pico-8 play session: mixed d-pad (fixed 12-tick cycle)

[t = 2 s] mixed d-pad (1.2s cycle ×~1): → ← ↑ ↓ + 🅾/❎ taps, ~2s
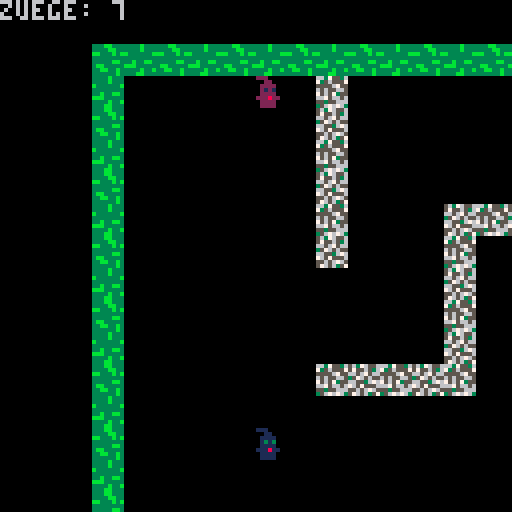
[t = 4 s] mixed d-pad (1.2s cycle ×~3): → ← ↑ ↓ + 🅾/❎ taps, ~4s
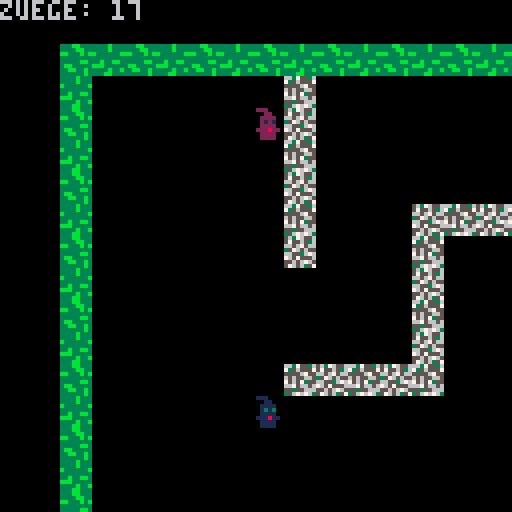
[t = 6 s] mixed d-pad (1.2s cycle ×~5): → ← ↑ ↓ + 🅾/❎ taps, ~6s
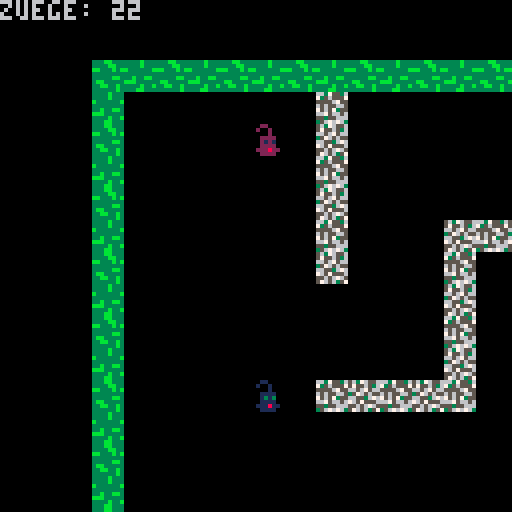
[t = 8 s] mixed d-pad (1.2s cycle ×~6): → ← ↑ ↓ + 🅾/❎ taps, ~8s
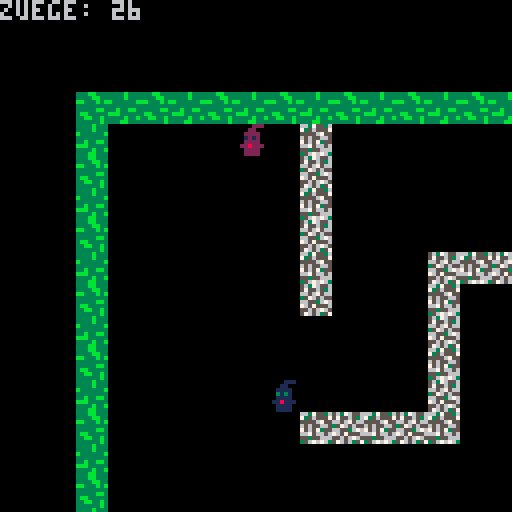

pico-8 cartridge
version 8
__lua__
function _init() 
sp1 = { x = 24,
        y = 16,
        mx = 0,
        my = 0,
		sprite = 3}
		
sp2 = { x = 24,
        y = 104,
        mx = 0,
        my = 0,
		sprite = 19}
		
cam = { x = 1,
        y = 1}
		
z1 =  { mx = 29,
        my = 12}
		
z2 =  { mx = 0, 
        my = 0}
		
mapl = {x=0,
		y=0,
		w=25,
		h=20}
		
wincount=0
winscreen=0

level = {a = 0,
         b = 0,
         c = 0,
         d = 0,
         e = 0,
         f = 0}
		 
fireworks = {}
		 
controls = false
up = 114
down = 115
left = 113
right = 112
win = false
timer = 0
titlesprite = 0
spri1 = 64
spri2 = 66
musicset = "start.game"
music1=0
music2=0
music3=0

end

function add_explosion(_x, _y, _s)
	new = {
		x = _x,
		y = _y,
		s = _s,
		sindex = 1,
		smax = #_s,
		t = 0,
		tmax = 5  
	}
 
 add(fireworks, new)
end

function player_movement()
--links
	if btnp(0) and not btnp(3) and not btnp(2)and not btnp(1)and winscreen == 1 then 
		s = mget(sp1.mx-1+mapl.x, sp1.my+mapl.y)
		
		if wincount == 0 then
			level.a += 1
		end
		
		if wincount == 1 then
			level.b += 1
		end
		
		if wincount == 2 then
			level.c += 1
		end
		
		if wincount == 3 then
			level.d += 1
		end
		
		if wincount == 4 then
			level.e += 1
		end
		
		if wincount == 5 and win ==  false then
			level.f += 1
		end
		
		if not fget(s,0) then
			sp1.x = sp1.x - 8
			if sp2.y == sp1.y and sp2.x == sp1.x then
				sp1.x += 8
			end
		end 
		
		sp1.sprite = 4
		sp2.sprite = 20
	end
 
	if btnp(0)and  not btnp(3) and not btnp(2)and not btnp(1) and winscreen == 1 then 
		s = mget(sp2.mx-1+mapl.x, sp2.my+mapl.y)
		if not fget(s,0) then
			sp2.x = sp2.x - 8
			if sp2.y == sp1.y and sp2.x == sp1.x then
				sp2.x += 8
			end
		end
	end

--rechts
	if btnp(1) and not btnp(3) and not btnp(2)and winscreen == 1 then 
		s = mget(sp1.mx+1+mapl.x, sp1.my+mapl.y)
		
		if wincount == 0 then
			level.a += 1
		end
		
		if wincount == 1 then
			level.b += 1
		end
		
		if wincount == 2 then
			level.c += 1
		end
		
		if wincount == 3 then
			level.d += 1
		end
		
		if wincount == 4 then
			level.e += 1
		end
		
		if wincount == 5 and win == false then
			level.f += 1
		end
		
		if not fget(s,0) then
			sp1.x = sp1.x + 8
			if sp2.y == sp1.y and sp2.x == sp1.x then
				sp1.x -= 8
			end
		end 
		
		sp1.sprite = 3
		sp2.sprite = 19
	end
 
	if btnp(1) and not btnp(0) and not btnp(3) and not btnp(2)and  winscreen == 1 then 
		s = mget(sp2.mx+1+mapl.x, sp2.my+mapl.y)
		if not fget(s,0) then
			sp2.x = sp2.x + 8
			if sp2.y == sp1.y and sp2.x == sp1.x then
				sp2.x -= 8
			end
		end
	end
	
--unten
	if btnp(3) and not btnp(0) and not btnp(1) and not btnp(2)and  winscreen == 1 then 
		s = mget(sp1.mx+mapl.x, sp1.my+1+mapl.y)
		
		if wincount == 0 then
			level.a += 1
		end
		
		if wincount == 1 then
			level.b += 1
		end
		
		if wincount == 2 then
			level.c += 1
		end
		
		if wincount == 3 then
			level.d += 1
		end
		
		if wincount == 4 then
			level.e += 1
		end
		
		if wincount == 5 and win == false then
			level.f += 1
		end
		
		if not fget(s,0) then
			sp1.y = sp1.y + 8
			if sp1.y == sp2.y and sp1.x == sp2.x then
				sp1.y -= 8
			end
		end 
		
		sp1.sprite = 6
		sp2.sprite = 22
	end
 
	if btnp(3)  and not btnp(0) and not btnp(1) and not btnp(2)and  winscreen == 1 then 
		s = mget(sp2.mx+mapl.x, sp2.my+1+mapl.y)
	
		if not fget(s,0) then
			sp2.y = sp2.y + 8
			if sp2.y == sp1.y and sp2.x == sp1.x then
				sp2.y -= 8
			end
		end
	end
 
--oben
	if btnp(2)and not btnp(0) and not btnp(1) and not btnp(3) and winscreen == 1 then 
		s = mget(sp1.mx+mapl.x, sp1.my-1+mapl.y)
		
		if wincount == 0 then
			level.a += 1
		end
		
		if wincount == 1 then
			level.b += 1
		end
		
		if wincount == 2 then
			level.c += 1
		end
		
		if wincount == 3 then
			level.d += 1
		end
		
		if wincount == 4 then
			level.e += 1
		end
		
		if wincount == 5 and win == false then
			level.f += 1
		end
		
		if not fget(s,0) then
			sp1.y = sp1.y - 8
			if sp1.y == sp2.y and sp1.x == sp2.x then
				sp1.y += 8
			end
		end 
		
		sp1.sprite = 5
		sp2.sprite = 21
	end
 
	if btnp(2)  and not btnp(0) and not btnp(1) and not btnp(3)and  winscreen == 1 then 
		s = mget(sp2.mx+mapl.x, sp2.my-1+mapl.y) 
		if not fget(s,0) then
			sp2.y = sp2.y - 8
			if sp2.y == sp1.y and sp2.x == sp1.x then
				sp2.y += 8
			end
		end
	end
end

function camera_movement()

	cam.x=(sp1.x+sp2.x)/2-63
	cam.y=(sp1.y+sp2.y)/2-63
	camera(cam.x, cam.y)

	sp1.mx = flr(sp1.x/8)
	sp1.my = flr(sp1.y/8)
	sp2.mx = flr(sp2.x/8)
	sp2.my = flr(sp2.y/8)

	s1 = mget(sp1.mx+mapl.x, sp1.my+mapl.y)
	s2 = mget(sp2.mx+mapl.x, sp2.my+mapl.y)
end

function music_get()
	if musicset=="start.game" and music1==0 then
		music(-1)
		music(0)
		music1+=1
	end
	
	if musicset=="game" and music2==0 then
		music(-1)
		music(3)
		music2+=1
	end
	
	if musicset=="end.game" and music3==0then
		music(-1)
		music(2)
		music3+=1
	end
end

function _update60()
	player_movement()
	timer += 1
	camera_movement()
		
	if fget(s1,1) and fget(s2,2) then
		win = true
	end
	
	if btnp(5) and wincount==2 and wincount !=5 then
		wincount += 1
		win=false
		mapl.y=0
		mapl.x=26
		sp1.x = 24
		sp1.y = 16
		sp2.x = 24
		sp2.y = 104
	end
	
	if btnp (5,1) then
		_init()
	end
	
	if btnp(5) and win==true and wincount !=5 and wincount != 2 then
		wincount += 1
		win=false
		mapl.y += 20	
		sp1.x = 24
		sp1.y = 16
		sp2.x = 24
		sp2.y = 104
	end
	
	if btnp(5) and winscreen == 0 and controls == false  then
		winscreen += 1
		musicset="game"
	end

	if btnp (5,1)and wincount != 0 and winscreen != 0 then
		_init()
		controls = false 
	end

	if btnp (4)and controls == false and wincount != 5 and wincount == 0 and winscreen == 0 then
		controls = true
	end
 
	if btnp (5)and controls == true and wincount != 5 and wincount == 0 and winscreen == 0 then
		controls = false
	end
	
	if btnp(5,1) and controls == false then
		_init()
	end
	
	if win == true and wincount == 5 then
		musicset="end.game"
		--cam.x = 0
		--cam.y = 0
		if timer%15 == 0 then
			add_explosion(flr(rnd(128)+96),
			flr(rnd(128)),
			{96, 97, 98, 99, 100, 101})
		end
	end
	
	for e in all (fireworks) do

	-- timer erhoehen
		e.t += 1

		if e.t >= e.tmax then
			-- naechstes sprite anzeigen
			e.sindex += 1
			e.t = 0
   
			if e.sindex > e.smax then
				-- nach ende der animation
				del(fireworks, e)
			end
		end
	end
	
	if titlesprite >= 20 then
		titlesprite += 1
		spri2 = 65
		spri1 = 67
	end
	
	if titlesprite <= 20 then
		titlesprite += 1
		spri2 = 64
		spri1 = 66
	end
	
	if titlesprite == 40 then
		titlesprite = 0
	end
		
end

function _draw()
	cls()
	music_get()
	
	if winscreen != 0 then
		map(mapl.x, mapl.y, 0, 0, mapl.w, mapl.h)
	end
	
	spr(sp1.sprite, sp1.x, sp1.y, 1, 1)
	spr(sp2.sprite, sp2.x, sp2.y, 1, 1)
	
 --startscreen
	if wincount == 0 and winscreen == 0 then
		cls()
		spr(8, 0, 0, 8, 8)
		
		spr(spri1, 13, 29, 1, 2)
		spr(spri2, 44, 7, 1, 2)
		
		print("press v to start",0,90,7)
		print("press c for controls",0,100,7)
	end
	
 --controls-screen
	if controls == true then
		cls()
		print("controls",30,20,7)
		print("movement:",-10,40,7)
		print("up",-10,50,7)
		spr(up,30,49,1,1) 
		print("down",-10,60,7)
		spr(down,30,59,1,1)  
		print("left",-10,70,7)
		spr(left,30,69,1,1)  
		print("right",-10,80,7)
		spr(right,30,79,1,1)   
		print("back (v)",-10,110,7)
	end
	
	if wincount == 0 and winscreen == 1 then
		print("zuege: "..level.a,cam.x,cam.y,6)
	end
 
	if wincount == 1 then
		print("zuege: "..level.b,cam.x,cam.y,6)
	end
 
	if wincount == 2 then
		print("zuege: "..level.c,cam.x,cam.y,6)
	end
 
	if wincount == 3 then
		print("zuege: "..level.d,cam.x,cam.y,6)
	end
 
	if wincount == 4 then
		print("zuege: "..level.e,cam.x,cam.y,6)
	end
 
	if wincount == 5 then
		print("zuege: "..level.f,cam.x,cam.y,6)
	end
	
	if win == true  and wincount!=5 then
		cls()
		spr(8,cam.x+45,cam.y,8,8)
		
		spr(spri1, cam.x+45+13, cam.y+29, 1, 2)
		spr(spri2, cam.x+45+44, cam.y+7, 1, 2)
		
		print ("level finished",cam.x+50,cam.y+64,12)
		print ("next level (v)", cam.x+50, cam.y+ 73,8)  
	end
	
	if win==true and wincount==5 then
		cls()
		for e in all (fireworks) do
			spr(e.s[e.sindex],
			e.x,
			e.y)
		end
		spr(8,cam.x+45,cam.y,8,8)
		
		spr(spri1, cam.x+45+13, cam.y+29, 1, 2)
		spr(spri2, cam.x+45+44, cam.y+7, 1, 2)
		
		print ("you win!",cam.x+50,cam.y+56,7)
		print ("level  zuege",cam.x+50,cam.y+64)
		print ("1",cam.x+58,cam.y+72)
		print ("2",cam.x+58,cam.y+80)
		print ("3",cam.x+58,cam.y+88)
		print ("4",cam.x+58,cam.y+96)
		print ("5",cam.x+58,cam.y+104)
		print ("6",cam.x+58,cam.y+112)
		print (level.a,cam.x+85,cam.y+72,7)	
		print (level.b,cam.x+85,cam.y+80,7)
	    print (level.c,cam.x+85,cam.y+88,7)
		print (level.d,cam.x+85,cam.y+96,7) 
		print (level.e,cam.x+85,cam.y+104,7)
		print (level.f,cam.x+85,cam.y+112,7)     	
		print (64,cam.x+115,cam.y+72,7)	
		print (47,cam.x+115,cam.y+80,7)
		print (52,cam.x+115,cam.y+88,7)
		print (55,cam.x+115,cam.y+96,7) 
		print (51,cam.x+115,cam.y+104,7)
		print (64,cam.x+115,cam.y+112,7) 
		print ("press q to restart",cam.x+50,cam.y+120,7)      	
	end
	
	--print (titlesprite, 10, 10, 4)
	--print (#fireworks, 10, 10, 4)
	--[[debugging
	print ("x: "..mapl.x, 10 ,10, 2)
	print ("y: "..mapl.y, 10, 17, 2)
	print ("w: "..mapl.w, 10 ,24, 2)
	print ("h: "..mapl.h, 10, 31, 2)
	rectfill (63, 63, 64, 64, 2)
	print(test,0,0,1)]]
end
__gfx__
00000000333bb3333333b33302220000000022200002e00000220000000660000000000000000000000000000000000000000000000000000000000000000000
000000003333bb333333b33300022000000220000002e00002002000006666000000000000000000000000000000000000000000000000000000000000000000
00700700bb333b3bb333333b00222200002222000022e20000002000066226600000000000000000000000000000000000000000000000000000000000000000
00077000333333333333333300212100001212000022e20000222200662222660000000000000000000000000000000000000000000000000000000000000000
0007700033333bb333b33bb300222200002222000022e20000212100662222660000000000000000000000000000000000000000000000000000000000000000
007007003bb33333bbb3333302228220022822200222222000222200662222660000000000000000000000000000000000000000000000000000000000000000
0000000033bb33b33333b33b00222200002222000022220002228220662222660000000000000000000000000000000000000000000000000000000000000000
00000000333333b3333bb33300222200002222000022220000222200662222660000000000000000000000000000000000000000000000000000000000000000
00066000663755365637655601110000000011100001c00000110000000000000000000000000000000000000000000000000000000000000000000000000000
00666600735655575755653600011000000110000001c00001001000000000000000000000000000000000000000000000000000000000000000000000000000
06611660555567556656756600111100001111000011c10000001000000000000000000000000000000000000000000000000000000000000000000000000000
66111166656556653576565500131300003131000011c10000111100000000000000000000000000000000000000000011111000000000000000000000000000
66111166756573556655367600111100001111000011c10000131300000000000000000000000000000000000000000111111000000000000000000000000000
66111166667566567657555601118110011811100111111000111100000000000000000000011111100000000000001111111100000000000000000000000000
6611116655355666556567650011110000111100001111000111811000000000000000000011111111000000000000111c011100000000000000000000000000
6611116635676763576563570011110000111100001111000011110000000000000000000111ccc11100000000000111c0001100000000000000000000000000
00000000f999aa9f9f99a99f44b3b333443344b476655676667556751111111c00000000111c00000000000000000111c0011100000000000000000000000000
00000000a9faa9f99aa999a9b3434343b433443365067656066056501c11111c0000000011cc0000000000000000011c00011100000000000000000000000000
00000000fa99a9a999ff99a94344334b4333344405655665566575661c111c110000000111c00000000000000000011c00011c00000000000000000000000000
00000000a99999a9a99aa9a9434434444443b44b66655605055505651c1c1c11000000011c000000000000000000011c00011c00000000000000000000000000
0000000099a9f99faaaa9faf334b44443343344357575565675565761c1c1c11000000011c00000000000000000001110011c000000000000000000000000000
00000000f99f99aaa999aa9944b4444334b333430566566566565666111c1111000000011c0000000000000000000111111cc000000000000000000000000000
000000009afa99af99af99af44333443343344b36665505675666050111c111100000001100000000000111111100111111c0000111110000000000000000000
00000000faaaa9f999a99a9943343b433444b444655765505665757011111c110000000110000000000011111111001111c00001111111001110011000000000
0000000044f44f4044444444ccccccccccccccccbb8b3bbbb8bb33b81c111c1c0000000111000000000111ccc1111011100000011111111011111cc000000000
00000000f0404f44ffff40ffc1cccc11cccc1111b31b33b133bb333b1c111c1c000000011100000000011c0000111001110000011ccc1110111ccc0000000000
000000004ff44444444ff44f111cccc111cccccc333333333b318b331c1c111c00000000111000000011100000111001110000011c0001100110000000000000
000000004fff04f4f04f4044cccccccccccccccc1bb81333bbb3bbb8111c11110000000011110000011111000011100111000001100011100110000000000000
00000000f04444f4444f44f411cc11ccccccc111333bb3b8bb3bb133111c11110000000001111111111111100111000c11100011111111100110000000000000
00000000f44ff4f444f444f4cccccccc111cccccbb3bb3b3bb333b3b1c1111c10000000000c11111111011111111000cc111111111111cc00110000000000000
000000004ff4f044f444f40fc111cccccccccc1138b3b1bbb133383b1c1111c100000000000ccccccc100cccccc000000cccccc001ccc0000cc0000000000000
000000004404f44ff044f444cccccccccc111cccbbb1b33b83bbbb311c1111c10000000000000000000000000000000000000000000000000000000000000000
00000000000000000000000000000000000000000000000000000000000000000000000000000000000000000000000000000000000000000000000000000000
00000000000000000000000000000000000000000000000000000000000000000000000000000000000000000000000000000000000000000000000000000000
00000000000000000000000000000000000000000000000000000000000000000000000000000000000000000000000000000000000000000000000000000000
00000000000000000000000000000000000000000000000000000000000000000000000000000000000000000000000000000000000000000000000000000000
00000000000000000000000000000000000000000000000000000000000000000000000000000000000000000000000000000000000000000000000000000000
00000000000000000000000000000000000000000000000000000000000000000000000000000000000000000000000000000000000000000000000000000000
00022200000022001110000011000000000000000000000000000000000000000008888888000000000000000880000880000000000000000000000000000000
002200000002200000110000011000000000000000000000000000000000000000088eee88800000000000000880000880000000000000000000000000000000
02222000002200000111100000110000000000000000000000000000000000000008ee0088800000000000000880000880000000000000000000000000000000
01212000022220000131300001111000000000000000000000000000000000000008e00008880000000000000880000880000000000000000000000000000000
02222000012120000111100001313000000000000000000000000000000000000008e00008880000000000000880000880000000000000000000000000000000
22822200022220001118110001111000000000000000000000000000000000000008e00008880000000008888888800880000000000000000000000000000000
02222000228222000111100011181100000000000000000000000000000000000008800088800000000008eee88ee00888888000000000008800880088888000
022220000222200001111000011110000000000000000000000000000000000000088888888008888000000008e0000888888800088880008888ee088eee8000
020020000222200001001000011110000000000000000000000000000000000000088eee8800088ee088888008e000088eee880088ee880088eee008e0000000
02002000020020000100100001001000000000000000000000000000000000000008ee00888008e0088ee88008e00008e00088008e0088008800000888888000
00000000000000000000000000000000000000000000000000000000000000000008e000088008e008e0088008e00008e000880088888e00880000008eee8800
0000000000000000000000000000a0000000a0000000a00000000000000000000008e000088008e008e0088008e00008e0008800888ee0008800000000008800
00000000000000000000a00000809080008090800080008000000000000000000008800088800880088888e008e00008e0008800888000008800000000088e00
000000000000a000000808000008080000080800000000000000000000000000000888888880088008888e0008e00008e000880088888800880000088888e000
00009000000a9a0000a090a00a90909a0a90009a0a00000a00000000000000000008eeeeee000ee00088e000088000088000ee000eeeee00ee0000088eeee000
000000000000a0000008080000080800000808000000000000000000000000000000000000000000000000000000000000000000000000000000000000000000
00000000000000000000a00000809080008090800080008000000000000000000000000000000000000000000000000000000000000000000000000000000000
0000000000000000000000000000a0000000a0000000a00000000000000000000000000000000000000000000000000000000000000000000000000000000000
00000000000000000000000000000000000000000000000000000000000000000000000000000000000000000000000000000000000000000000000000000000
00007000000700000007000000070000000000000000000000000000000000000000000000000000000000000000000000000000000000000000000000000000
00000700007000000077700000070000000000000000000000000000000000000000000000000000000000000000000000000000000000000000000000000000
07777770077777700707070000070000000000000000000000000000000000000000000000000000000000000000000000000000000000000000000000000000
00000700007000000007000007070700000000000000000000000000000000000000000000000000000000000000000000000000000000000000000000000000
00007000000700000007000000777000000000000000000000000000000000000000000000000000000000000000000000000000000000000000000000000000
00000000000000000007000000070000000000000000000000000000000000000000000000000000000000000000000000000000000000000000000000000000
00000000000000000000000000000000000000000000000000000000000000000000000000000000000000000000000000000000000000000000000000000000
12132313000000000000002300230000000000002313232200000011000000000073000000000072000073000000000000002100000000000000000000000000
00000000000000000000000000000000000000000000000000000000000000000000000000000000000000000000000000000000000000000000000000000000
22231300000000000000001300000000000000001323131200000021000000000072000073000000000072000000000070001100000000000000000000000000
00000000000000000000000000000000000000000000000000000000000000000000000000000000000000000000000000000000000000000000000000000000
12132313000000000000002300000000000000002313232200000011000000000000000072000073000000000000000000002100000000000000000000000000
00000000000000000000000000000000000000000000000000000000000000000000000000000000000000000000000000000000000000000000000000000000
22122212221222122212221222122212221222122212221200000021112111211121112111211121112111211121112111211100000000000000000000000000
00000000000000000000000000000000000000000000000000000000000000000000000000000000000000000000000000000000000000000000000000000000
00000000000000000000000000000000000000000000000000000000000000000000000000000000000000000000000000000000000000000000000000000000
00000000000000000000000000000000000000000000000000000000000000000000000000000000000000000000000000000000000000000000000000000000
00000000000000000000000000000000000000000000000000000000000000000000000000000000000000000000000000000000000000000000000000000000
00000000000000000000000000000000000000000000000000000000000000000000000000000000000000000000000000000000000000000000000000000000
00000000000000000000000000000000000000000000000000000000000000000000000000000000000000000000000000000000000000000000000000000000
00000000000000000000000000000000000000000000000000000000000000000000000000000000000000000000000000000000000000000000000000000000
00000000000000000000000000000000000000000000000000000000000000000000000000000000000000000000000000000000000000000000000000000000
00000000000000000000000000000000000000000000000000000000000000000000000000000000000000000000000000000000000000000000000000000000
32423242324232423242324232423242324232423242324200000010201020102010201020102010201020102010201020102000000000000000000000000000
00000000000000000000000000000000000000000000000000000000000000000000000000000000000000000000000000000000000000000000000000000000
42000000000000003300000000000000000000000000003200000020000000005300000000000053000063000053000000001000000000000000000000000000
00000000000000000000000000000000000000000000000000000000000000000000000000000000000000000000000000000000000000000000000000000000
32000000000000004300000000000000000000000000004200000010000000006300006300005363000053000063000000002000000000000000000000000000
00000000000000000000000000000000000000000000000000000000000000000000000000000000000000000000000000000000000000000000000000000000
42000000000000003300000000000000000000000000003200000020000000635300005300000053005363000053000100001000000000000000000000000000
00000000000000000000000000000000000000000000000000000000000000000000000000000000000000000000000000000000000000000000000000000000
32000000000000004333433343004300000000000000004200000010000000530000006353630063000053630000000000002000000000000000000000000000
00000000000000000000000000000000000000000000000000000000000000000000000000000000000000000000000000000000000000000000000000000000
42000000000000000000000000003300000000000001003200000020000000630053635300000053000000000063000000001000000000000000000000000000
00000000000000000000000000000000000000000000000000000000000000000000000000000000000000000000000000000000000000000000000000000000
32000000000033000000000000004300000000000000004200000010000000000000000000000063005363530053006353632000000000000000000000000000
00000000000000000000000000000000000000000000000000000000000000000000000000000000000000000000000000000000000000000000000000000000
42000000000043000000000000000000000000000000003200000020000000000063000000000053006300000063000000001000000000000000000000000000
00000000000000000000000000000000000000000000000000000000000000000000000000000000000000000000000000000000000000000000000000000000
32000000000033000000000000000000000000000000004200000010000000536353635363005363005300536353635363532000000000000000000000000000
00000000000000000000000000000000000000000000000000000000000000000000000000000000000000000000000000000000000000000000000000000000
42000000000043000000000000003300000000000000003200000020000000000000006353000000000000000000000000001000000000000000000000000000
00000000000000000000000000000000000000000000000000000000000000000000000000000000000000000000000000000000000000000000000000000000
32000000000000000000000000004300000000000070004200000010000000006300005300005363000053635363530000632000000000000000000000000000
00000000000000000000000000000000000000000000000000000000000000000000000000000000000000000000000000000000000000000000000000000000
42000000000000003343334333003300000000000000003200000020000000005363536300000053000000000053000000001000000000000000000000000000
00000000000000000000000000000000000000000000000000000000000000000000000000000000000000000000000000000000000000000000000000000000
32000000000000000000000043000000000000000000004200000010000000006300000000630063005363530063007000002000000000000000000000000000
00000000000000000000000000000000000000000000000000000000000000000000000000000000000000000000000000000000000000000000000000000000
42000000000000000000000033000000000000000000003200000020000000000000630000530000006300000053000000001000000000000000000000000000
00000000000000000000000000000000000000000000000000000000000000000000000000000000000000000000000000000000000000000000000000000000
32000000000000000000000043000000000000000000004200000010000053000000530000630000005300000063000000002000000000000000000000000000
00000000000000000000000000000000000000000000000000000000000000000000000000000000000000000000000000000000000000000000000000000000
42324232423242324232423242324232423242324232423200000020102010201020102010201020102010201020102010201000000000000000000000000000
00000000000000000000000000000000000000000000000000000000000000000000000000000000000000000000000000000000000000000000000000000000
00000000000000000000000000000000000000000000000000000000000000000000000000000000000000000000000000000000000000000000000000000000
00000000000000000000000000000000000000000000000000000000000000000000000000000000000000000000000000000000000000000000000000000000
00000000000000000000000000000000000000000000000000000000000000000000000000000000000000000000000000000000000000000000000000000000
00000000000000000000000000000000000000000000000000000000000000000000000000000000000000000000000000000000000000000000000000000000
00000000000000000000000000000000000000000000000000000000000000000000000000000000000000000000000000000000000000000000000000000000
00000000000000000000000000000000000000000000000000000000000000000000000000000000000000000000000000000000000000000000000000000000
00000000000000000000000000000000000000000000000000000000000000000000000000000000000000000000000000000000000000000000000000000000
00000000000000000000000000000000000000000000000000000000000000000000000000000000000000000000000000000000000000000000000000000000
00000000000000000000000000000000000000000000000000000000000000000000000000000000000000000000000000000000000000000000000000000000
00000000000000000000000000000000000000000000000000000000000000000000000000000000000000000000000000000000000000000000000000000000
00000000000000000000000000000000000000000000000000000000000000000000000000000000000000000000000000000000000000000000000000000000
00000000000000000000000000000000000000000000000000000000000000000000000000000000000000000000000000000000000000000000000000000000
00000000000000000000000000000000000000000000000000000000000000000000000000000000000000000000000000000000000000000000000000000000
00000000000000000000000000000000000000000000000000000000000000000000000000000000000000000000000000000000000000000000000000000000
00000000000000000000000000000000000000000000000000000000000000000000000000000000000000000000000000000000000000000000000000000000
00000000000000000000000000000000000000000000000000000000000000000000000000000000000000000000000000000000000000000000000000000000
__gff__
0001010404040402000000000000000004010102020202000000000000000000000101010101010100000000000000000001010101010101000000000000000000000000000000000000000000000000000000000000000000000000000000000000000000000000000000000000000000000000000000000000000000000000
0000000000000000000000000000000000000000000000000000000000000000000000000000000000000000000000000000000000000000000000000000000000000000000000000000000000000000000000000000000000000000000000000000000000000000000000000000000000000000000000000000000000000000
__map__
0102010201020102010201020102010201020102010201020000002526252625262526252625262526252625262526252625260000000000000000000000000000000000000000000000000000000000000000000000000000000000000000000000000000000000000000000000000000000000000000000000000000000000
0200000000000011000000000000000000000000000000010000002600000000000000000000000000000000000000000000250000000000000000000000000000000000000000000000000000000000000000000000000000000000000000000000000000000000000000000000000000000000000000000000000000000000
0100000000000012000000000000000000000000001000020000002500000000000035000000000000000000000000000000260000000000000000000000000000000000000000000000000000000000000000000000000000000000000000000000000000000000000000000000000000000000000000000000000000000000
0200000000000011000000000000000000000000000000010000002600000000363536000000000000000000000000000000250000000000000000000000000000000000000000000000000000000000000000000000000000000000000000000000000000000000000000000000000000000000000000000000000000000000
0100000000000012000000000000000000000000000000020000002500000000000035000000000000000035363536000000260000000000000000000000000000000000000000000000000000000000000000000000000000000000000000000000000000000000000000000000000000000000000000000000000000000000
0200000000000011000000121112111200000000000000010000002600000000000036000000000000000036000000000000250000000000000000000000000000000000000000000000000000000000000000000000000000000000000000000000000000000000000000000000000000000000000000000000000000000000
0100000000000012000000110000000000000000000000020000002500000000353635000000000000000035001000000000260000000000000000000000000000000000000000000000000000000000000000000000000000000000000000000000000000000000000000000000000000000000000000000000000000000000
0200000000000000000000120000000000000000000000010000002600000000000000000000000000000036000000000000250000000000000000000000000000000000000000000000000000000000000000000000000000000000000000000000000000000000000000000000000000000000000000000000000000000000
0100000000000000000000110000000000000000000000020000002500000000000000000000000000000035000000000000260000000000000000000000000000000000000000000000000000000000000000000000000000000000000000000000000000000000000000000000000000000000000000000000000000000000
0200000000000000000000120000001100000000000000010000002600000000363536000000000000000036000700000000250000000000000000000000000000000000000000000000000000000000000000000000000000000000000000000000000000000000000000000000000000000000000000000000000000000000
0100000000000011121112110000001200000000000000020000002500000000000035000000000000000035000000000000260000000000000000000000000000000000000000000000000000000000000000000000000000000000000000000000000000000000000000000000000000000000000000000000000000000000
0200000000000000000000000000001100000000000000010000002600000000000036000000000000000036353635000000250000000000000000000000000000000000000000000000000000000000000000000000000000000000000000000000000000000000000000000000000000000000000000000000000000000000
0100000000000000000000000000001200000000000000020000002500000000353635000000000000000000000000000000260000000000000000000000000000000000000000000000000000000000000000000000000000000000000000000000000000000000000000000000000000000000000000000000000000000000
0200000000000000000000000000001112000000000700010000002600000000000036000000000000000000000000000000250000000000000000000000000000000000000000000000000000000000000000000000000000000000000000000000000000000000000000000000000000000000000000000000000000000000
0100000000000000000000000000001200000000000000020000002500000000000000000000000000000000000000000000260000000000000000000000000000000000000000000000000000000000000000000000000000000000000000000000000000000000000000000000000000000000000000000000000000000000
0201020102010201020102010201020102010201020102010000002625262526252625262526252625262526252625262526250000000000000000000000000000000000000000000000000000000000000000000000000000000000000000000000000000000000000000000000000000000000000000000000000000000000
0000000000000000000000000000000000000000000000000000000000000000000000000000000000000000000000000000000000000000000000000000000000000000000000000000000000000000000000000000000000000000000000000000000000000000000000000000000000000000000000000000000000000000
0000000000000000000000000000000000000000000000000000000000000000000000000000000000000000000000000000000000000000000000000000000000000000000000000000000000000000000000000000000000000000000000000000000000000000000000000000000000000000000000000000000000000000
0000000000000000000000000000000000000000000000000000000000000000000000000000000000000000000000000000000000000000000000000000000000000000000000000000000000000000000000000000000000000000000000000000000000000000000000000000000000000000000000000000000000000000
0000000000000000000000000000000000000000000000000000000000000000000000000000000000000000000000000000000000000000000000000000000000000000000000000000000000000000000000000000000000000000000000000000000000000000000000000000000000000000000000000000000000000000
2122212221222122212221222122212221222122212221220000001112111211121112111211121112111211121112111211120000000000000000000000000000000000000000000000000000000000000000000000000000000000000000000000000000000000000000000000000000000000000000000000000000000000
2232313200000000000000310000000000000000313231210000001200000000002700003700000000000000000000000000110000000000000000000000000000000000000000000000000000000000000000000000000000000000000000000000000000000000000000000000000000000000000000000000000000000000
2131320000000000000000320000000000000000323132220000001100000000000000002700003700003700000000001000120000000000000000000000000000000000000000000000000000000000000000000000000000000000000000000000000000000000000000000000000000000000000000000000000000000000
2232313200000000000032310000000000000000313231210000001200000000003700000000002700002700000000000000110000000000000000000000000000000000000000000000000000000000000000000000000000000000000000000000000000000000000000000000000000000000000000000000000000000000
2100000000000000000031320000000000000000000000220000001100000000002700003700000000003700002700000000120000000000000000000000000000000000000000000000000000000000000000000000000000000000000000000000000000000000000000000000000000000000000000000000000000000000
2200000000000000000000313231000000000000001000210000001200000000000000002700003700002700003700000000110000000000000000000000000000000000000000000000000000000000000000000000000000000000000000000000000000000000000000000000000000000000000000000000000000000000
2100000000000000000000000000000000000000000000220000001100000000003700000000002700003700002700000000120000000000000000000000000000000000000000000000000000000000000000000000000000000000000000000000000000000000000000000000000000000000000000000000000000000000
2200000000000000000000000000000000000000000000210000001200000000002700003700000000000000003700000000110000000000000000000000000000000000000000000000000000000000000000000000000000000000000000000000000000000000000000000000000000000000000000000000000000000000
2100000000000000000000000000000000000000000000220000001100000000000000002700003700000000002700000000120000000000000000000000000000000000000000000000000000000000000000000000000000000000000000000000000000000000000000000000000000000000000000000000000000000000
2200000000000000003132310000000000000000000000210000001200000000003700000000002700002700003700000000110000000000000000000000000000000000000000000000000000000000000000000000000000000000000000000000000000000000000000000000000000000000000000000000000000000000
2100000000000000000000323132000000000000000700220000001100000000002700003700000000003700002700000000120000000000000000000000000000000000000000000000000000000000000000000000000000000000000000000000000000000000000000000000000000000000000000000000000000000000
2200000000000000000000310031000000000000000000210000001200000000000000002700003700002700003700000000110000000000000000000000000000000000000000000000000000000000000000000000000000000000000000000000000000000000000000000000000000000000000000000000000000000000
